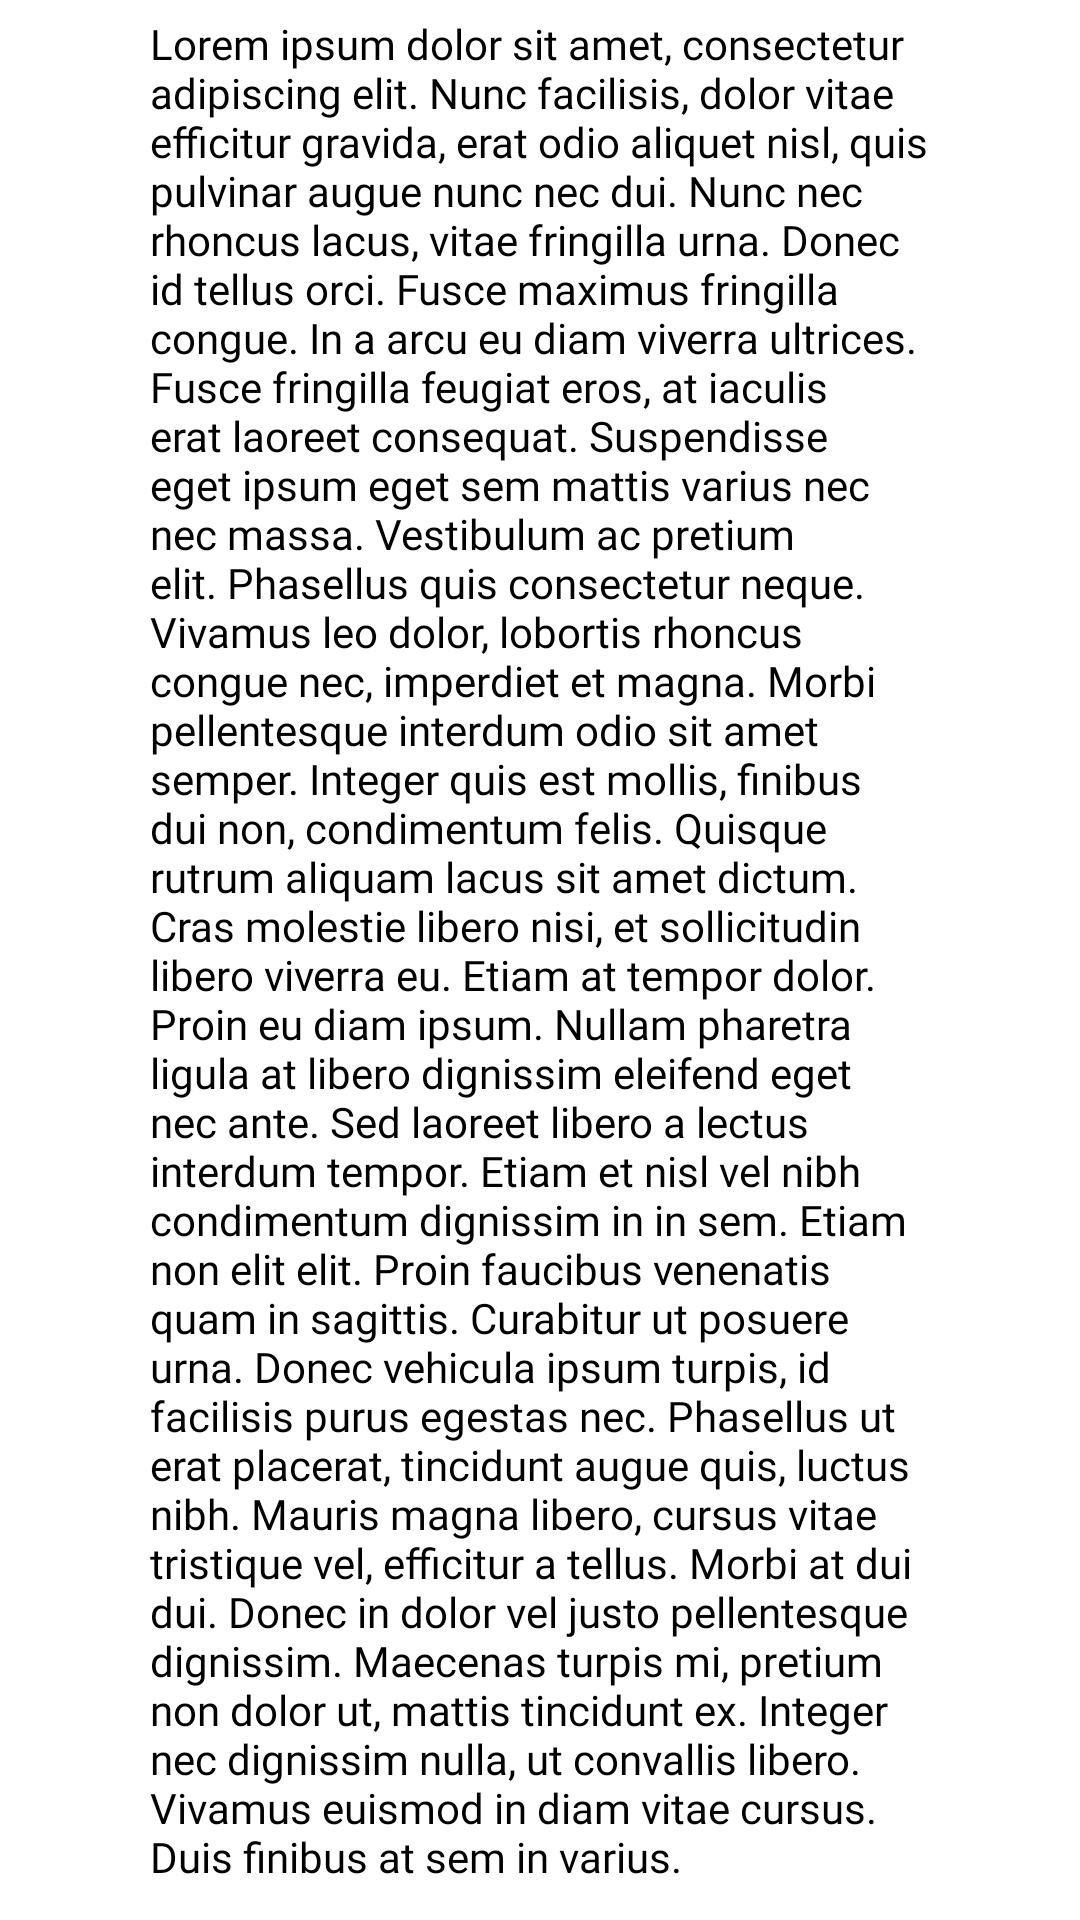

The Android layout XML behind this screen, and the referenced resources:
<!-- AndroidManifest.xml: application theme Theme.HobsApp -->
<!-- res/layout/worker_content_scrolling.xml -->
<androidx.core.widget.NestedScrollView xmlns:android="http://schemas.android.com/apk/res/android"
    xmlns:app="http://schemas.android.com/apk/res-auto"
    xmlns:tools="http://schemas.android.com/tools"
    android:layout_width="match_parent"
    android:layout_height="match_parent"
    app:layout_behavior="@string/appbar_scrolling_view_behavior"
    tools:context=".worker.fragments.WorkerProfileFragment"
    tools:showIn="@layout/fragment_user_profile">














































        <TextView
            android:layout_width="match_parent"
            android:layout_height="wrap_content"
            android:fontFamily="@font/nunito"
            android:text="@string/lorem_ipsum"
            android:layout_marginBottom="20dp"
            android:id="@+id/tutorRate"
            android:layout_marginTop="5dp"
            android:layout_marginStart="50dp"
            android:layout_marginEnd="50dp"
            android:textSize="14dp" />










</androidx.core.widget.NestedScrollView>
<!-- res/layout/fragment_user_profile.xml (included above) -->
<?xml version="1.0" encoding="utf-8"?>
<FrameLayout xmlns:android="http://schemas.android.com/apk/res/android"
    xmlns:tools="http://schemas.android.com/tools"
    android:layout_width="match_parent"
    android:layout_height="match_parent"
    tools:context=".user.fragments.UserProfileFragment">

    
    <TextView
        android:layout_width="match_parent"
        android:layout_height="match_parent"
        android:text="@string/hello_blank_fragment" />

</FrameLayout>
<!-- resources referenced by this layout -->
<resources>
  <color name="black">#FF000000</color>
  <string name="hello_blank_fragment">Hello blank fragment</string>
  <string name="lorem_ipsum"> Lorem ipsum dolor sit amet, consectetur adipiscing elit. Nunc facilisis, dolor vitae efficitur gravida, erat odio aliquet nisl, quis pulvinar augue nunc nec dui. Nunc nec rhoncus lacus, vitae fringilla urna. Donec id tellus orci. Fusce maximus fringilla congue. In a arcu eu diam viverra ultrices. Fusce fringilla feugiat eros, at iaculis erat laoreet consequat. Suspendisse eget ipsum eget sem mattis varius nec nec massa. Vestibulum ac pretium elit. Phasellus quis consectetur neque. Vivamus leo dolor, lobortis rhoncus congue nec, imperdiet et magna.
  
  Morbi pellentesque interdum odio sit amet semper. Integer quis est mollis, finibus dui non, condimentum felis. Quisque rutrum aliquam lacus sit amet dictum. Cras molestie libero nisi, et sollicitudin libero viverra eu. Etiam at tempor dolor. Proin eu diam ipsum. Nullam pharetra ligula at libero dignissim eleifend eget nec ante. Sed laoreet libero a lectus interdum tempor. Etiam et nisl vel nibh condimentum dignissim in in sem. Etiam non elit elit. Proin faucibus venenatis quam in sagittis.
  
  Curabitur ut posuere urna. Donec vehicula ipsum turpis, id facilisis purus egestas nec. Phasellus ut erat placerat, tincidunt augue quis, luctus nibh. Mauris magna libero, cursus vitae tristique vel, efficitur a tellus. Morbi at dui dui. Donec in dolor vel justo pellentesque dignissim. Maecenas turpis mi, pretium non dolor ut, mattis tincidunt ex. Integer nec dignissim nulla, ut convallis libero. Vivamus euismod in diam vitae cursus. Duis finibus at sem in varius. </string>
  <style name="Theme.HobsApp" parent="Theme.MaterialComponents.DayNight.NoActionBar">
          
          <item name="colorPrimary">@color/text_blue</item>
          <item name="colorPrimaryVariant">@color/purple_700</item>
          <item name="colorOnPrimary">@color/white</item>
          
          <item name="colorSecondary">@color/teal_200</item>
          <item name="colorSecondaryVariant">@color/teal_700</item>
          <item name="colorOnSecondary">@color/black</item>
          
          <item name="android:statusBarColor" tools:targetApi="l">@color/black</item>
          <item name="android:textColor">@color/black</item>
          
      </style>
  <color name="text_blue">#3CA6DA</color>
  <color name="purple_700">#FF3700B3</color>
  <color name="white">#FFFFFFFF</color>
  <color name="teal_200">#FF03DAC5</color>
  <color name="teal_700">#FF018786</color>
</resources>
